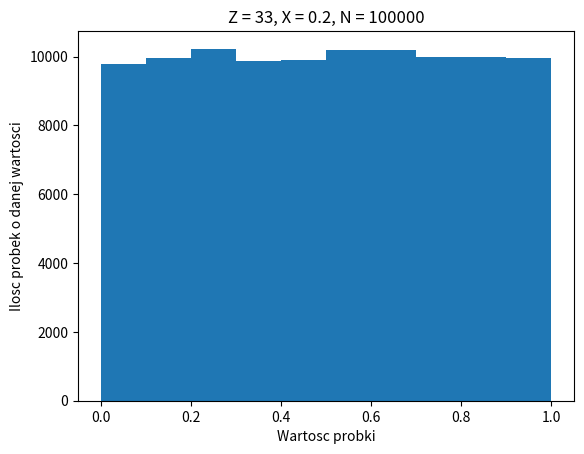
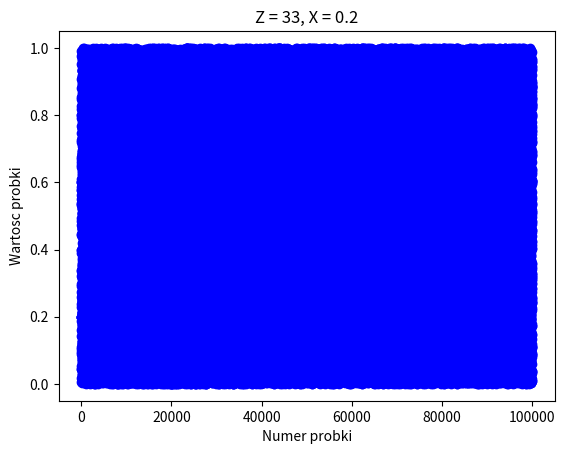

The script that saved these images, in order:
import numpy as np
import matplotlib.pyplot as plt


def sawtooth_generator(seed, start_value, n):
    x_n = start_value
    for i in range(n):
        yield x_n
        x_n = seed*x_n - np.floor(seed*x_n)


z = 33 #seed
X_0 = 0.2  # first value
N = 100000   # number of digits

xN = [i for i in sawtooth_generator(z, X_0, N)]
time = [i for i in range(N)]
y = np.zeros(N)

plt.figure(1)
plt.hist(xN)
plt.title("Z = " + str(z) + ", X = " + str(X_0) + ", N = " + str(N))
plt.xlabel('Wartosc probki')
plt.ylabel('Ilosc probek o danej wartosci')

plt.figure(2)
plt.plot(time, xN, 'bo-')
plt.title("Z = " + str(z) + ", X = " + str(X_0))
plt.xlabel('Numer probki')
plt.ylabel('Wartosc probki')

plt.show()
